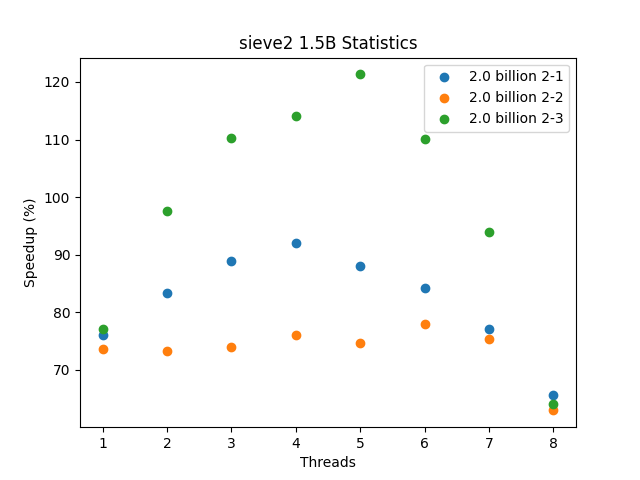

The table this chart was drawn from, first rows:
Threads, 1.5B 2-1, 1.5B 2-2, 1.5B 2-3
1, 76.1, 73.65, 77.07
2, 83.33, 73.2, 97.57
3, 88.85, 73.94, 110.3
4, 92.1, 76.09, 114
5, 87.97, 74.61, 121.3
6, 84.23, 78.04, 110.2
7, 77.17, 75.33, 93.94
8, 65.66, 62.97, 64.13
